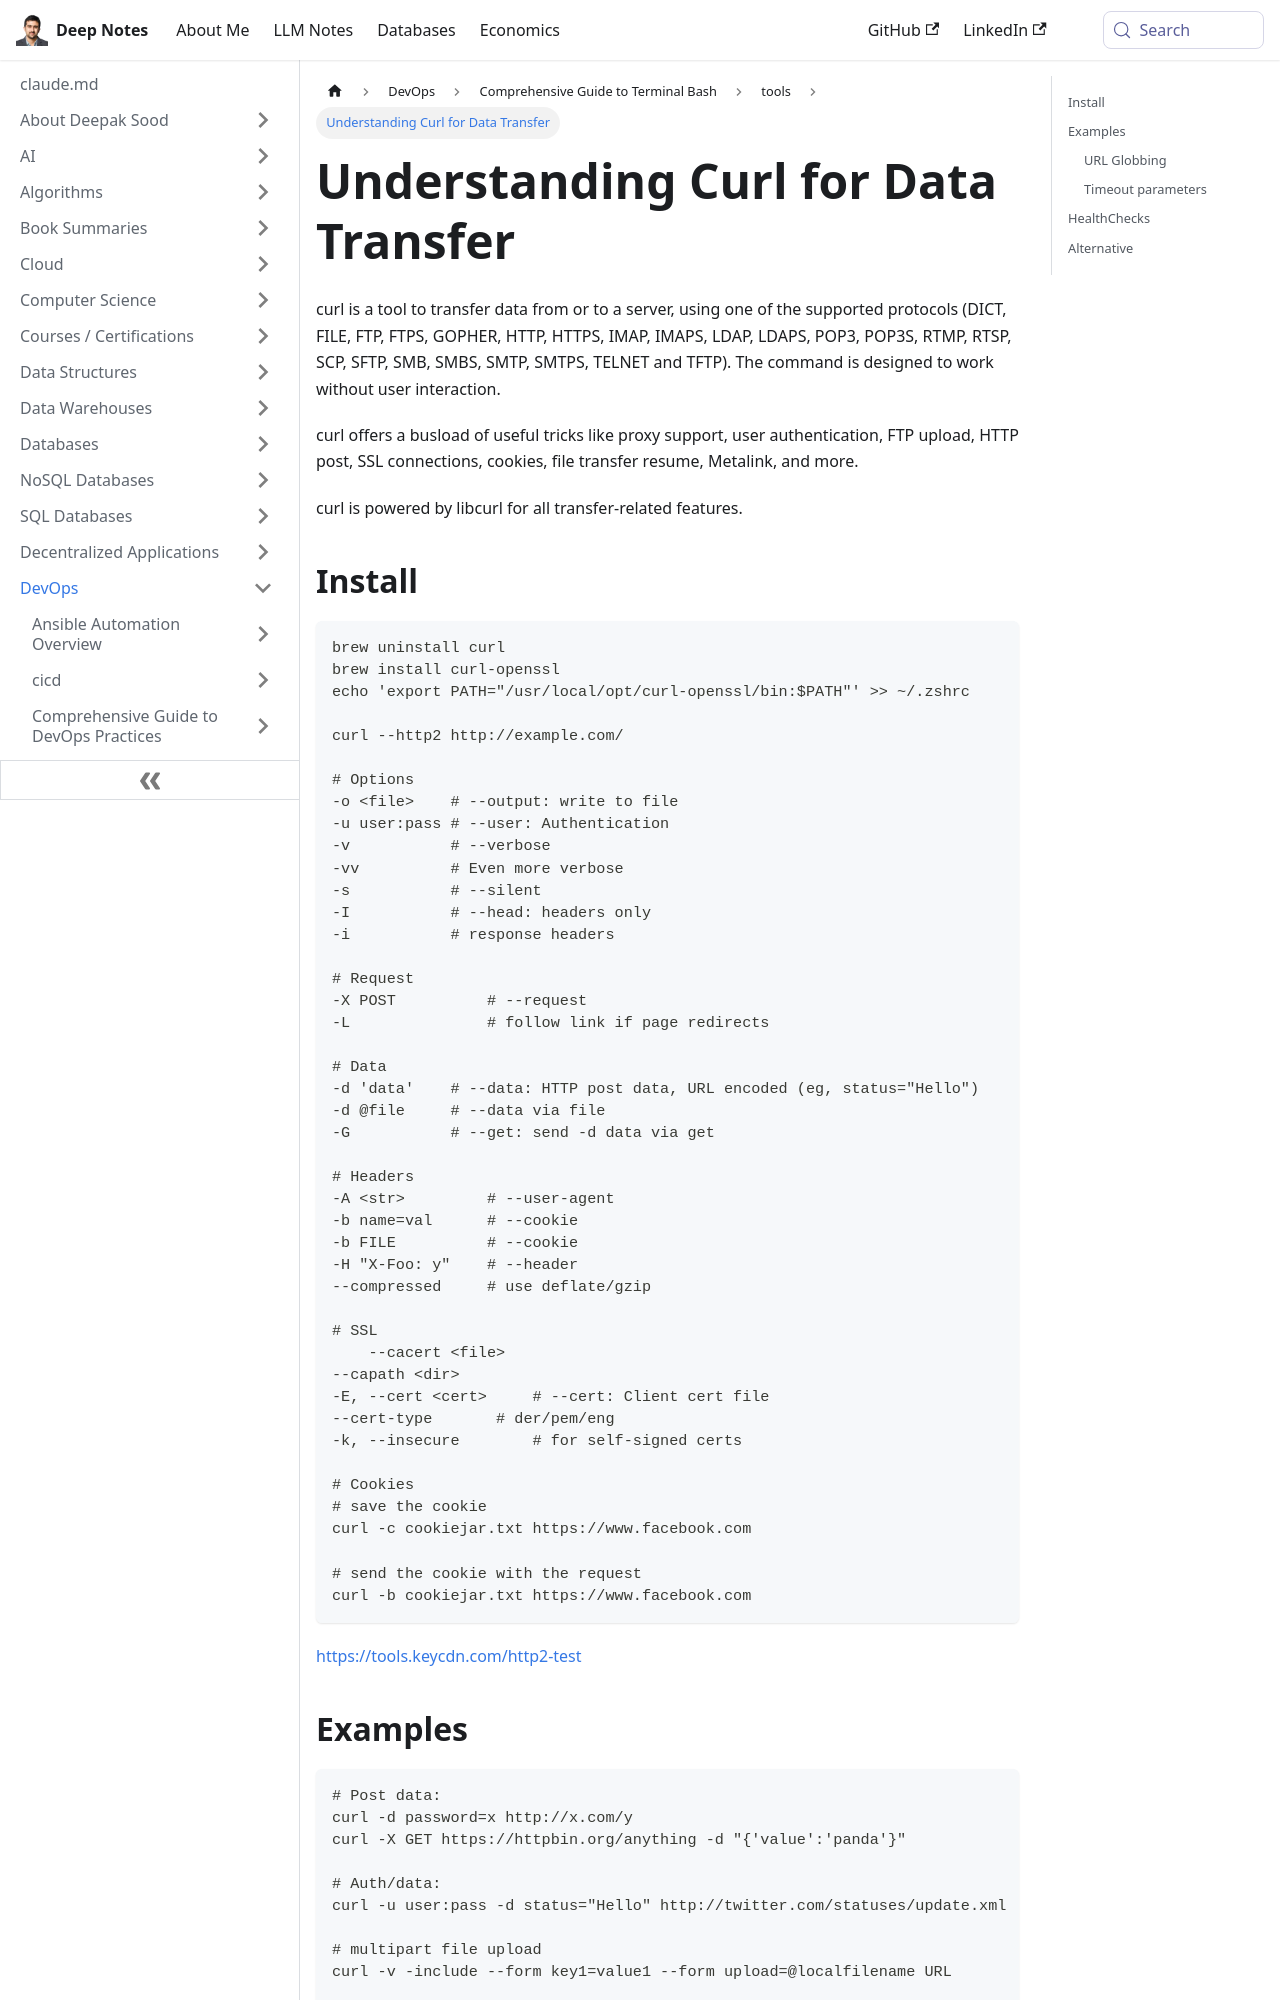

repository: deepaksood619/deepaksood619.github.io · page: devops/terminal-bash/tools/curl/index.html · generator: docusaurus

---
slug: /devops/terminal-bash/tools/curl
title: Understanding Curl for Data Transfer
description: Learn how to use Curl, a powerful tool for transferring data with various protocols, and discover installation and command options.
created: 2023-03-05
updated: 2023-12-05
---
curl is a tool to transfer data from or to a server, using one of the supported protocols (DICT, FILE, FTP, FTPS, GOPHER, HTTP, HTTPS, IMAP, IMAPS, LDAP, LDAPS, POP3, POP3S, RTMP, RTSP, SCP, SFTP, SMB, SMBS, SMTP, SMTPS, TELNET and TFTP). The command is designed to work without user interaction.

curl offers a busload of useful tricks like proxy support, user authentication, FTP upload, HTTP post, SSL connections, cookies, file transfer resume, Metalink, and more.

curl is powered by libcurl for all transfer-related features.

## Install

```bash
brew uninstall curl
brew install curl-openssl
echo 'export PATH="/usr/local/opt/curl-openssl/bin:$PATH"' >> ~/.zshrc

curl --http2 http://example.com/

# Options
-o <file>    # --output: write to file
-u user:pass # --user: Authentication
-v           # --verbose
-vv          # Even more verbose
-s           # --silent
-I           # --head: headers only
-i           # response headers

# Request
-X POST          # --request
-L               # follow link if page redirects

# Data
-d 'data'    # --data: HTTP post data, URL encoded (eg, status="Hello")
-d @file     # --data via file
-G           # --get: send -d data via get

# Headers
-A <str>         # --user-agent
-b name=val      # --cookie
-b FILE          # --cookie
-H "X-Foo: y"    # --header
--compressed     # use deflate/gzip

# SSL
    --cacert <file>
--capath <dir>
-E, --cert <cert>     # --cert: Client cert file
--cert-type       # der/pem/eng
-k, --insecure        # for self-signed certs

# Cookies
# save the cookie
curl -c cookiejar.txt https://www.facebook.com

# send the cookie with the request
curl -b cookiejar.txt https://www.facebook.com
```

https://tools.keycdn.com/http2-test
